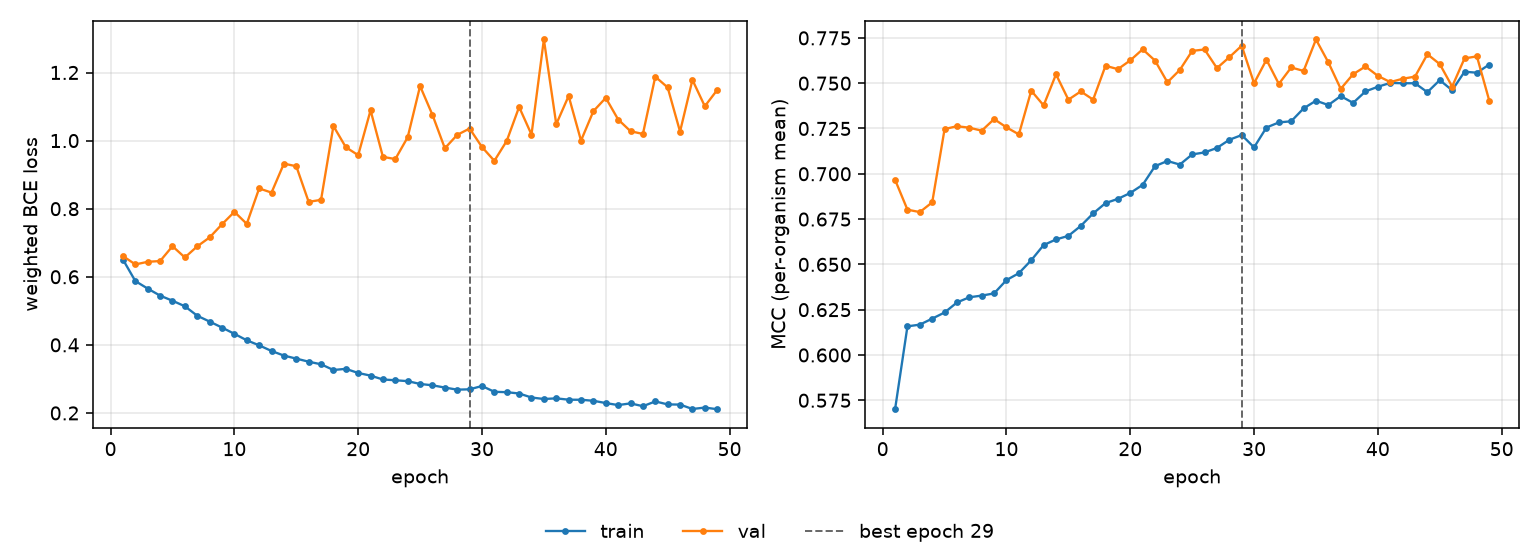

Values plotted in this chart, from the file beside it:
epoch, tr_loss, vl_loss, tr_mcc, vl_mcc, is_best
1, 0.6505, 0.6607, 0.5701, 0.6967, False
2, 0.5874, 0.6363, 0.6158, 0.6802, False
3, 0.5652, 0.644, 0.6167, 0.6789, False
4, 0.5446, 0.6462, 0.6201, 0.6842, False
5, 0.5296, 0.6898, 0.6234, 0.7247, False
6, 0.5134, 0.6567, 0.629, 0.7263, False
7, 0.4856, 0.6894, 0.6319, 0.7254, False
8, 0.4684, 0.7156, 0.6328, 0.7238, False
9, 0.4508, 0.7542, 0.634, 0.7302, False
10, 0.4324, 0.7907, 0.6413, 0.7256, False
11, 0.4134, 0.7555, 0.6451, 0.7217, False
12, 0.3986, 0.8595, 0.6523, 0.7458, False
13, 0.3821, 0.8473, 0.6607, 0.7377, False
14, 0.3685, 0.9323, 0.6638, 0.7549, False
15, 0.3596, 0.9247, 0.6657, 0.7409, False
16, 0.3505, 0.8201, 0.6712, 0.7455, False
17, 0.3429, 0.826, 0.6781, 0.7409, False
18, 0.3262, 1.043, 0.6838, 0.7596, False
19, 0.3296, 0.9806, 0.6862, 0.7577, False
20, 0.3174, 0.9571, 0.6894, 0.7626, False
21, 0.3096, 1.089, 0.6939, 0.7687, False
22, 0.2983, 0.9522, 0.7042, 0.7625, False
23, 0.296, 0.9458, 0.7071, 0.7505, False
24, 0.2934, 1.01, 0.7051, 0.7573, False
25, 0.2851, 1.16, 0.7107, 0.7678, False
26, 0.2812, 1.076, 0.7118, 0.7686, False
27, 0.2745, 0.9775, 0.7143, 0.7583, False
28, 0.2684, 1.017, 0.7188, 0.7643, False
29, 0.2694, 1.035, 0.7214, 0.7707, True
30, 0.2792, 0.9811, 0.7146, 0.75, False
31, 0.2621, 0.9406, 0.7255, 0.763, False
32, 0.261, 0.999, 0.7283, 0.7496, False
33, 0.2571, 1.099, 0.729, 0.7587, False
34, 0.2453, 1.018, 0.7361, 0.7568, False
35, 0.241, 1.297, 0.7403, 0.7741, False
36, 0.2429, 1.048, 0.7379, 0.7615, False
37, 0.2389, 1.131, 0.7429, 0.7469, False
38, 0.2387, 1, 0.7391, 0.755, False
39, 0.2358, 1.086, 0.7455, 0.7592, False
40, 0.229, 1.126, 0.748, 0.754, False
41, 0.2231, 1.062, 0.7502, 0.7506, False
42, 0.2282, 1.028, 0.75, 0.7524, False
43, 0.2198, 1.02, 0.75, 0.7536, False
44, 0.2339, 1.188, 0.745, 0.766, False
45, 0.2251, 1.156, 0.7517, 0.7605, False
46, 0.2246, 1.026, 0.7461, 0.7482, False
47, 0.2116, 1.178, 0.7563, 0.7637, False
48, 0.2158, 1.101, 0.7558, 0.7648, False
49, 0.211, 1.149, 0.7603, 0.7403, False
